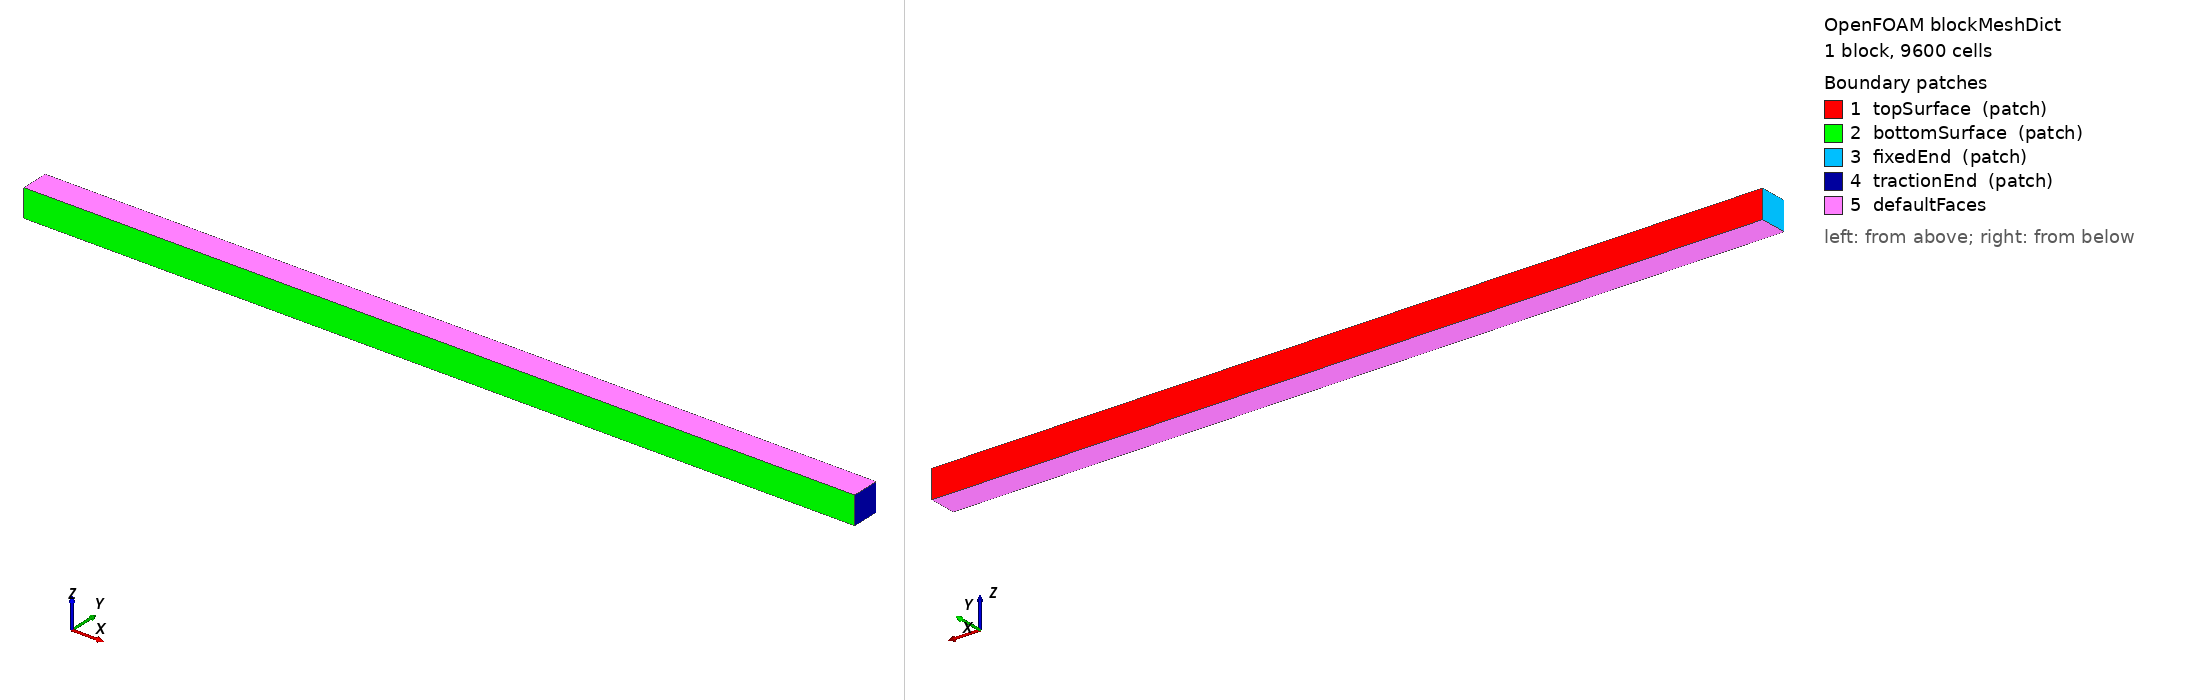

OpenFOAM case: the mesh blockMesh builds from blockMeshDict, 1 block(s), 9600 cells. Boundary patches (legend numbers): 1 topSurface (patch), 2 bottomSurface (patch), 3 fixedEnd (patch), 4 tractionEnd (patch), 5 defaultFaces. Left view from above one corner, right view from below the opposite corner. Boundary conditions: 1 field file(s) under 0/; 5 of 5 drawn patches have an entry in a shipped field file.

=== system/blockMeshDict ===
/*--------------------------------*- C++ -*----------------------------------*\
  =========                 |
  \\      /  F ield         | OpenFOAM: The Open Source CFD Toolbox
   \\    /   O peration     | Website:  https://openfoam.org
    \\  /    A nd           | Version:  13
     \\/     M anipulation  |
\*---------------------------------------------------------------------------*/
FoamFile
{
    format      ascii;
    class       dictionary;
    object      blockMeshDict;
}
// * * * * * * * * * * * * * * * * * * * * * * * * * * * * * * * * * * * * * //

convertToMeters 1;

vertices
(

    (0 0 0)
    (30 0 0)
    (30 1 0)
    (0 1 0)
    (0 0 1)
    (30 0 1)
    (30 1 1)
    (0 1 1)

);

blocks
(
    hex (0 1 2 3 4 5 6 7) (240 40 1) simpleGrading (1.0 1.0 1.0)
);

defaultPatch
{
    type empty;
}

boundary
(
    topSurface
    {
        type patch;
        faces
        (
            (3 7 6 2)
        );
    }

    bottomSurface
    {
        type patch;
        faces
        (
            (4 0 1 5)
        );
    }

    fixedEnd
    {
        type patch;
        faces
        (
            (0 4 7 3)
        );
    }

    tractionEnd
    {
        type patch;
        faces
        (
            (1 2 6 5)
        );
    }
);


// ************************************************************************* //


=== 0/D ===
/*--------------------------------*- C++ -*----------------------------------*\
  =========                 |
  \\      /  F ield         | OpenFOAM: The Open Source CFD Toolbox
   \\    /   O peration     | Website:  https://openfoam.org
    \\  /    A nd           | Version:  13
     \\/     M anipulation  |
\*---------------------------------------------------------------------------*/
FoamFile
{
    format      ascii;
    class       volVectorField;
    object      D;
}
// * * * * * * * * * * * * * * * * * * * * * * * * * * * * * * * * * * * * * //

dimensions          [0 1 0 0 0 0 0];

internalField       uniform (0 0 0);

boundaryField
{
    topSurface
    {
        type            tractionDisplacement;
        traction        uniform (0 0 0);
        pressure        uniform 0;
        value           uniform (0 0 0);
    }

    bottomSurface
    {
        type            tractionDisplacement;
        traction        uniform (0 0 0);
        pressure        uniform 0;
        value           uniform (0 0 0);
    }

    fixedEnd
    {
        type            fixedValue;
        value           uniform (0 0 0);
    }

    tractionEnd
    {
        type            tractionDisplacement;
        traction        uniform (0 6000 0);
        pressure        uniform 0;
        value           uniform (0 0 0);
    }

    defaultFaces
    {
        type                empty;
    }
}

// ************************************************************************* //
